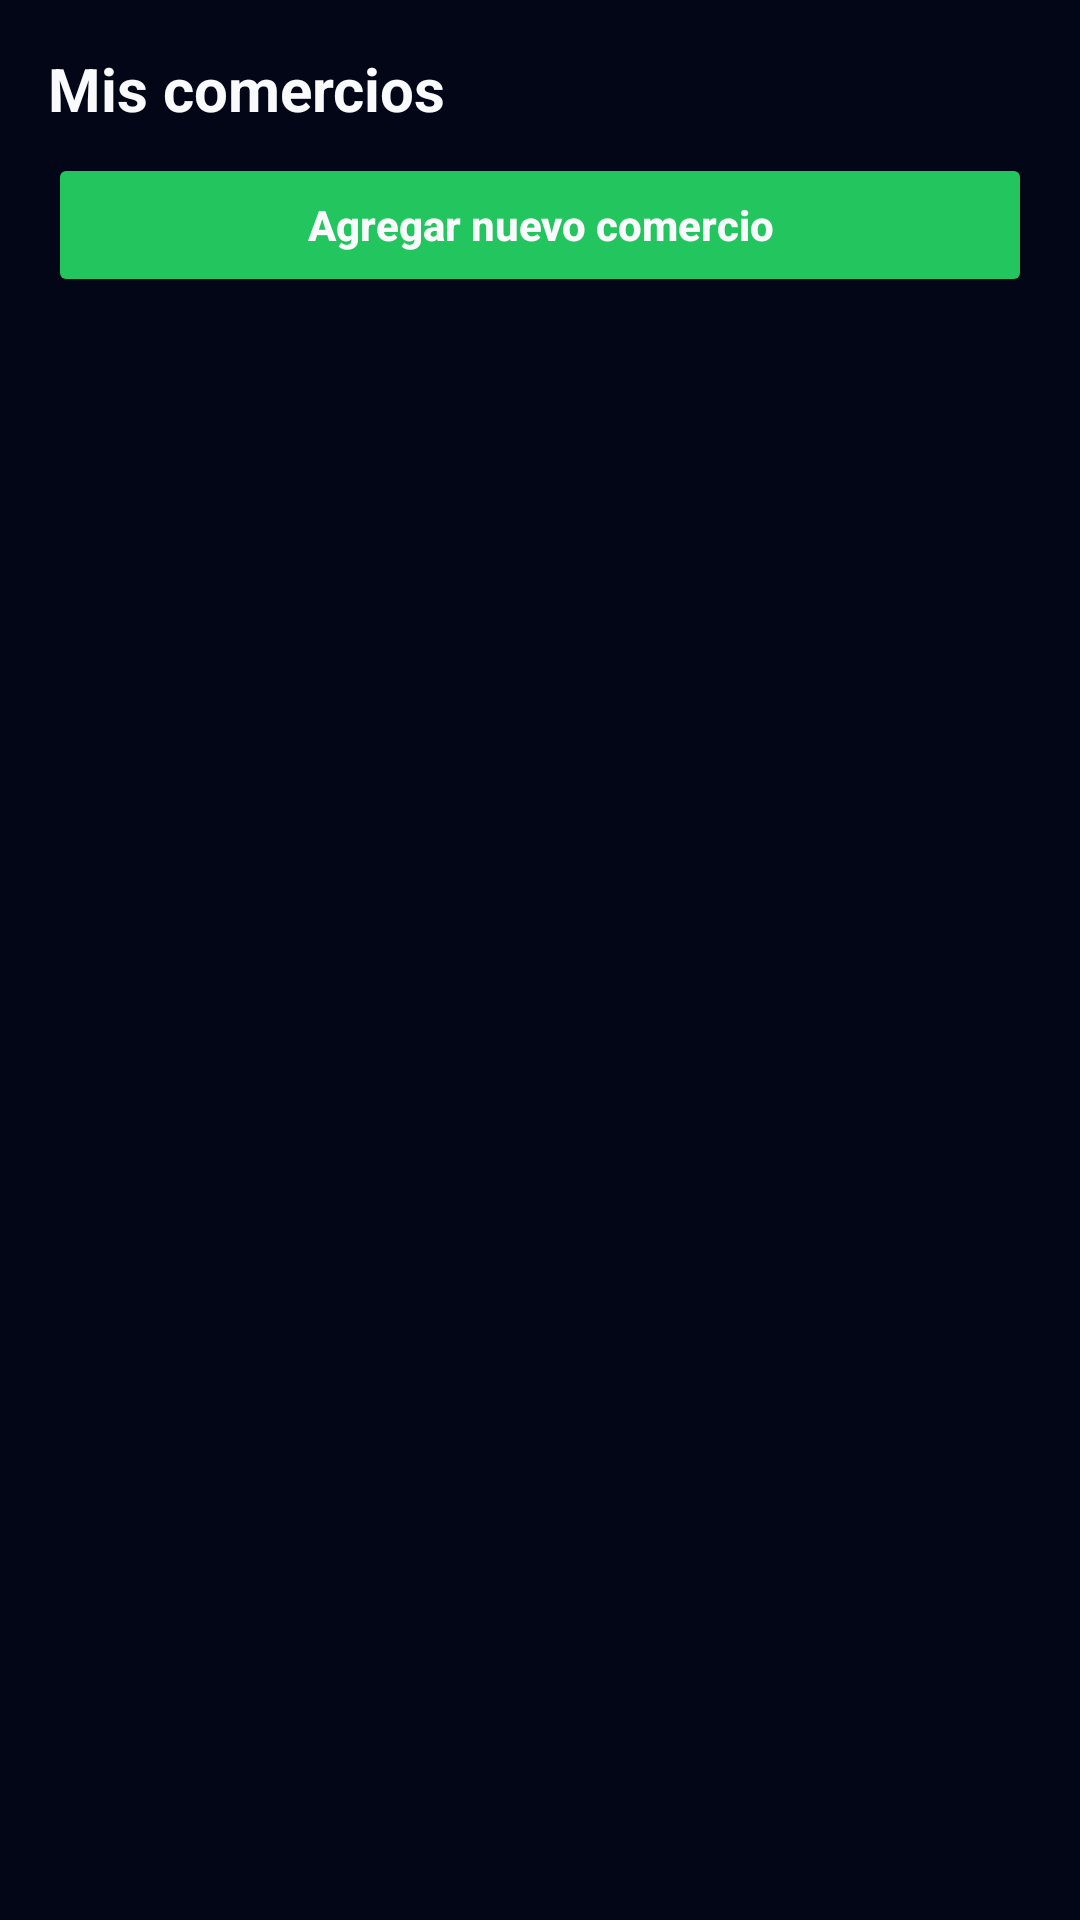

Write the Android layout XML for this screen, with the resource values it uses.
<!-- AndroidManifest.xml: application theme Theme.BUSCACOMERCIO -->
<!-- res/layout/fragment_my_businesses.xml -->
<?xml version="1.0" encoding="utf-8"?>
<LinearLayout xmlns:android="http://schemas.android.com/apk/res/android"
    android:orientation="vertical"
    android:layout_width="match_parent"
    android:layout_height="match_parent"
    android:background="@color/bc_background_dark"
    android:padding="16dp">

    <TextView
        android:id="@+id/tvMyBusinessesTitle"
        android:layout_width="wrap_content"
        android:layout_height="wrap_content"
        android:text="Mis comercios"
        android:textSize="20sp"
        android:textStyle="bold"
        android:textColor="@color/bc_text_primary"
        android:layout_marginBottom="8dp" />

    <Button
        android:id="@+id/btnAddBusiness"
        android:layout_width="match_parent"
        android:layout_height="wrap_content"
        android:text="Agregar nuevo comercio"
        android:textAllCaps="false"
        android:textStyle="bold"
        android:textColor="@color/bc_text_primary"
        android:backgroundTint="@color/bc_accent_green"
        android:layout_marginBottom="8dp" />

    <ProgressBar
        android:id="@+id/progressMyBusinesses"
        style="?android:attr/progressBarStyleSmall"
        android:layout_width="24dp"
        android:layout_height="24dp"
        android:layout_marginTop="8dp"
        android:layout_marginBottom="8dp"
        android:layout_gravity="center_horizontal"
        android:visibility="gone" />

    <TextView
        android:id="@+id/tvMyBusinessesEmpty"
        android:layout_width="match_parent"
        android:layout_height="wrap_content"
        android:text="Aún no has registrado comercios."
        android:textSize="14sp"
        android:textColor="@color/bc_text_secondary"
        android:visibility="gone"
        android:layout_marginTop="8dp"
        android:layout_marginBottom="8dp" />

    <androidx.recyclerview.widget.RecyclerView
        android:id="@+id/rvMyBusinesses"
        android:layout_width="match_parent"
        android:layout_height="0dp"
        android:layout_weight="1" />

</LinearLayout>
<!-- resources referenced by this layout -->
<resources>
  <color name="bc_accent_green">#22C55E</color>
  <color name="bc_background_dark">#020617</color>
  <color name="bc_text_primary">#F9FAFB</color>
  <color name="bc_text_secondary">#9CA3AF</color>
  <style name="Theme.BUSCACOMERCIO" parent="Base.Theme.BUSCACOMERCIO" />
  <style name="Base.Theme.BUSCACOMERCIO" parent="Theme.Material3.DayNight.NoActionBar">
          
          
      </style>
</resources>
